The GitHub repository tnklab/seminar_-recognition contains a labelled image folder "data" with 2 categories: kinoko, takenoko. Examples follow, each with its label.

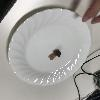
Label: kinoko

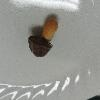
Label: kinoko

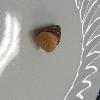
Label: takenoko

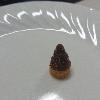
Label: takenoko

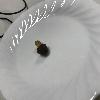
Label: kinoko

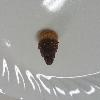
Label: takenoko
